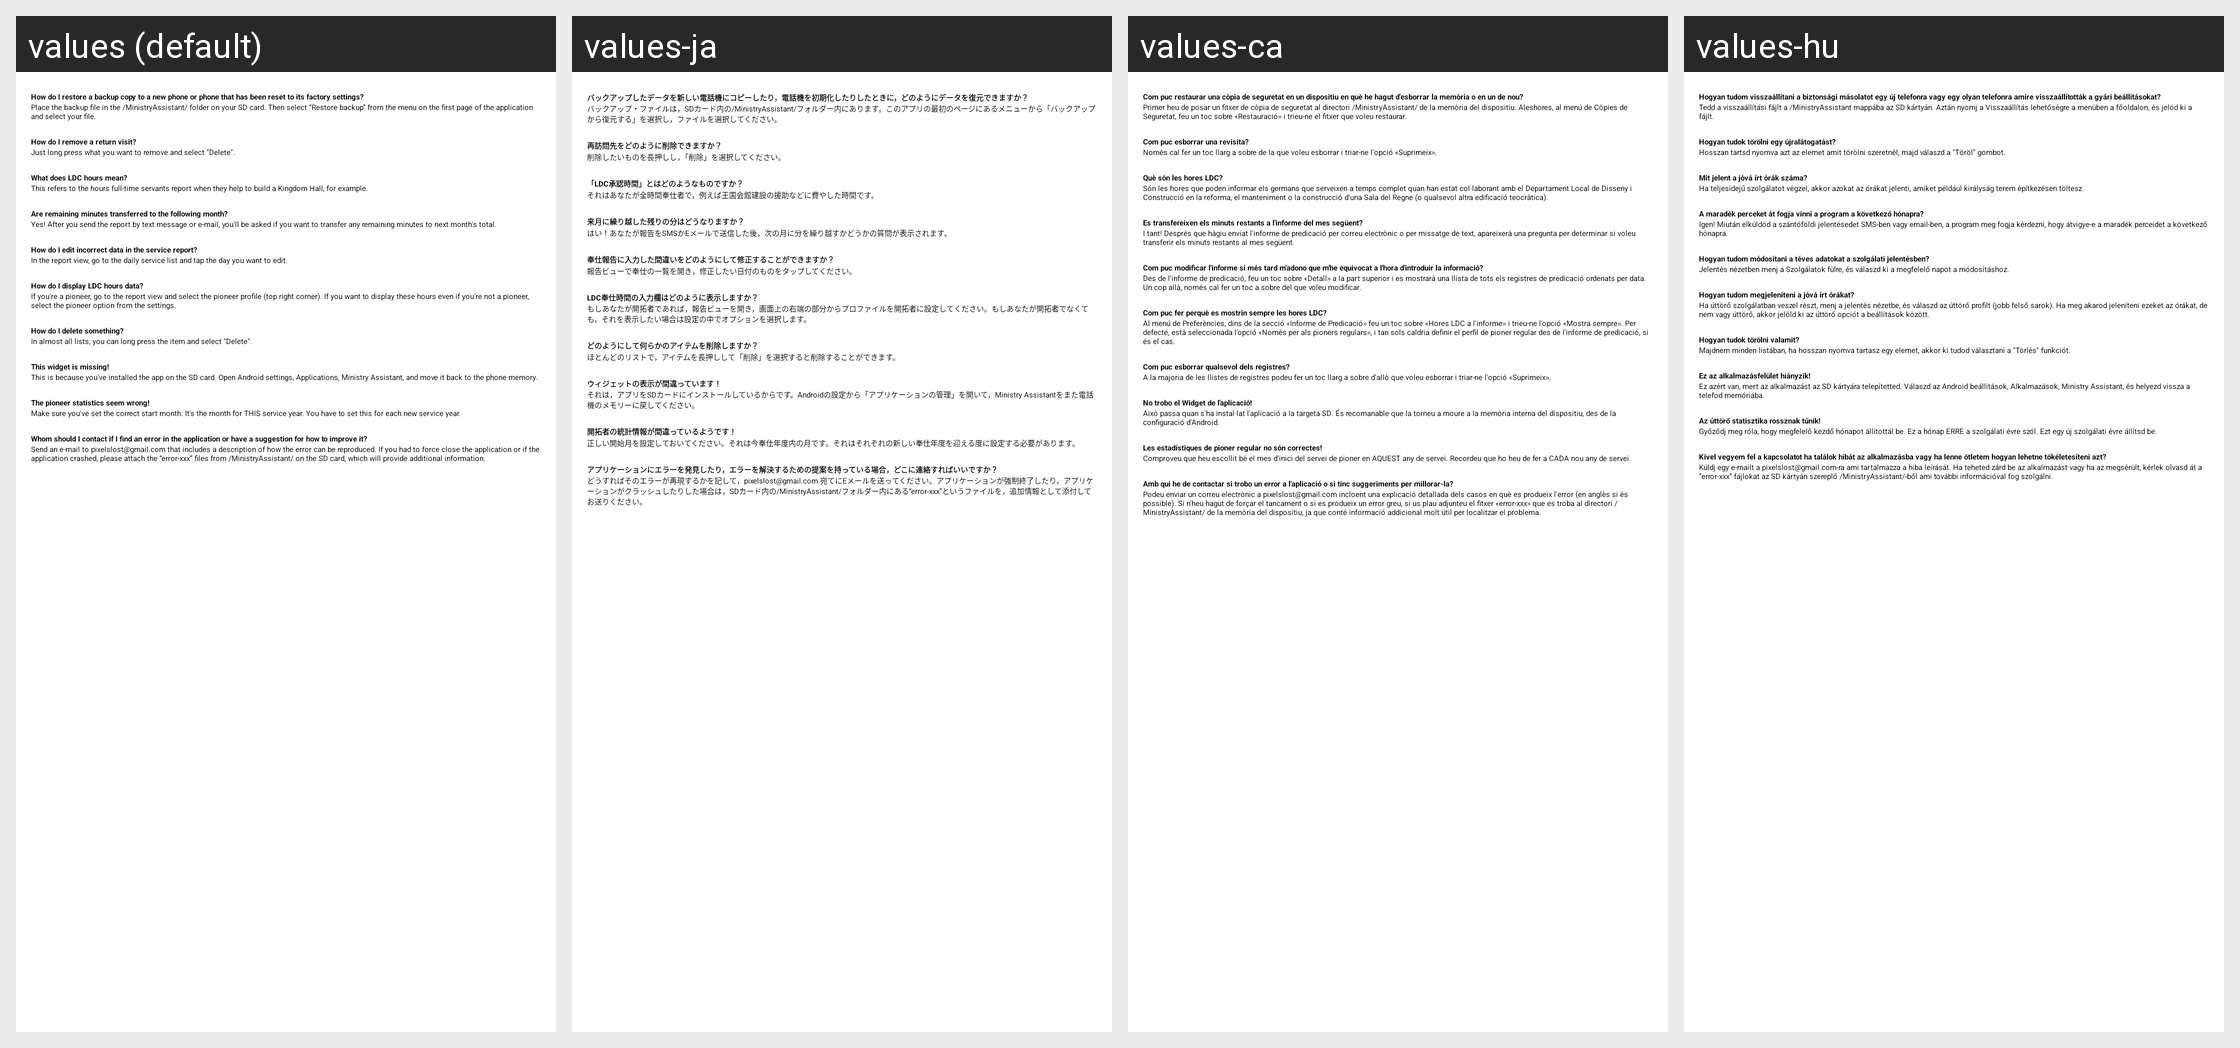

Locale-by-locale string values for the Android screen shown in this grid:
Android screen res/layout/tutorial_page9.xml rendered under 4 locales, left to right: values (default), values-ja, values-ca, values-hu. Device: Nexus 5 (rendered at 1080×1920; each locale shown at half size, 540×960, under a caption strip naming it); theme MinistryAssistantTheme.
Other locales in the repository, not shown: values-af, values-am, values-ar, values-be, values-bg, values-cs, values-cy, values-da, values-de, values-el, values-en-rGB, values-es, values-es-rUS, values-et, values-eu, values-fa, values-fi, values-fr, values-fr-rCA, values-hi, values-hr, values-ht, values-in, values-it, values-iw, values-ka, values-ko, values-ln, values-lt, values-lv, values-mg, values-mk, values-ms, values-my, values-nb, values-nl, values-no, values-pl, values-pt, values-pt-rBR, values-pt-rPT, values-rmo, values-ro, values-rom, values-ru, values-rw, values-sk, values-sl, values-sq, values-sr, values-sv, values-sw, values-te, values-th, values-tl, values-tr, values-uk, values-vi, values-zh-rCN, values-zh-rHK, values-zh-rTW, values-zu.
Strings drawn on this screen, with the default value and each locale's value (text and hints the layout hard-codes, and strings that could not be matched under every locale, appear in the picture but are not listed):

tutPage9Text3
  values: How do I restore a backup copy to a new phone or phone that has been reset to its factory settings?
  values-ja: バックアップしたデータを新しい電話機にコピーしたり，電話機を初期化したりしたときに，どのようにデータを復元できますか？
  values-ca: Com puc restaurar una còpia de seguretat en un dispositiu en què he hagut d'esborrar la memòria o en un de nou?
  values-hu: Hogyan tudom visszaállítani a biztonsági másolatot egy új telefonra vagy egy olyan telefonra amire visszaállították a gyári beállításokat?

tutPage9Text4
  values: Place the backup file in the /MinistryAssistant/ folder on your SD card. Then select “Restore backup” from the menu on the first page of the application and select your file.
  values-ja: バックアップ・ファイルは，SDカード内の/MinistryAssistant/フォルダー内にあります。このアプリの最初のページにあるメニューから「バックアップから復元する」を選択し，ファイルを選択してください。
  values-ca: Primer heu de posar un fitxer de còpia de seguretat al directori /MinistryAssistant/ de la memòria del dispositiu. Aleshores, al menú de Còpies de Seguretat, feu un toc sobre «Restauració» i trieu-ne el fitxer que voleu restaurar.
  values-hu: Tedd a visszaállítási fájlt a /MinistryAssistant mappába az SD kártyán. Aztán nyomj a Visszaállítás lehetőségre a menüben a főoldalon, és jelöd ki a fájlt.

tutPage9Text9
  values: How do I remove a return visit?
  values-ja: 再訪問先をどのように削除できますか？
  values-ca: Com puc esborrar una revisita?
  values-hu: Hogyan tudok törölni egy újralátogatást?

tutPage9Text10
  values: Just long press what you want to remove and select "Delete".
  values-ja: 削除したいものを長押しし，「削除」を選択してください。
  values-ca: Només cal fer un toc llarg a sobre de la que voleu esborrar i triar-ne l'opció «Suprimeix».
  values-hu: Hosszan tartsd nyomva azt az elemet amit törölni szeretnél, majd válaszd a "Töröl" gombot.

tutPage9Text11
  values: What does LDC hours mean?
  values-ja: 「LDC承認時間」とはどのようなものですか？
  values-ca: Què són les hores LDC?
  values-hu: Mit jelent a jóvá írt órák száma?

tutPage9Text12
  values: This refers to the hours full-time servants report when they help to build a Kingdom Hall, for example.
  values-ja: それはあなたが全時間奉仕者で，例えば王国会館建設の援助などに費やした時間です。
  values-ca: Són les hores que poden informar els germans que serveixen a temps complet quan han estat col·laborant amb el Departament Local de Disseny i Construcció en la reforma, el manteniment o la construcció d'una Sala del Regne (o qualsevol altra edificació teocràtica).
  values-hu: Ha teljesidejű szolgálatot végzel, akkor azokat az órákat jelenti, amiket például királyság terem építkezésen töltesz.

tutPage9Text13
  values: Are remaining minutes transferred to the following month?
  values-ja: 来月に繰り越した残りの分はどうなりますか？
  values-ca: Es transfereixen els minuts restants a l'informe del mes següent?
  values-hu: A maradék perceket át fogja vinni a program a következő hónapra?

tutPage9Text14
  values: Yes! After you send the report by text message or e-mail, you'll be asked if you want to transfer any remaining minutes to next month's total.
  values-ja: はい！あなたが報告をSMSかEメールで送信した後，次の月に分を繰り越すかどうかの質問が表示されます。
  values-ca: I tant! Després que hàgiu enviat l'informe de predicació per correu electrònic o per missatge de text, apareixerà una pregunta per determinar si voleu transferir els minuts restants al mes següent.
  values-hu: Igen! Miután elküldöd a szántóföldi jelentésedet SMS-ben vagy email-ben, a program meg fogja kérdezni, hogy átvigye-e a maradék perceidet a következő hónapra.

tutPage9Text15
  values: How do I edit incorrect data in the service report?
  values-ja: 奉仕報告に入力した間違いをどのようにして修正することができますか？
  values-ca: Com puc modificar l'informe si més tard m'adono que m'he equivocat a l'hora d'introduir la informació?
  values-hu: Hogyan tudom módosítani a téves adatokat a szolgálati jelentésben?

tutPage9Text16
  values: In the report view, go to the daily service list and tap the day you want to edit.
  values-ja: 報告ビューで奉仕の一覧を開き，修正したい日付のものをタップしてください。
  values-ca: Des de l'informe de predicació, feu un toc sobre «Detall» a la part superior i es mostrarà una llista de tots els registres de predicació ordenats per data. Un cop allà, només cal fer un toc a sobre del que voleu modificar.
  values-hu: Jelentés nézetben menj a Szolgálatok fülre, és válaszd ki a megfelelő napot a módosításhoz.

tutPage9Text17
  values: How do I display LDC hours data?
  values-ja: LDC奉仕時間の入力欄はどのように表示しますか？
  values-ca: Com puc fer perquè es mostrin sempre les hores LDC?
  values-hu: Hogyan tudom megjeleníteni a jóvá írt órákat?

tutPage9Text18
  values: If you're a pioneer, go to the report view and select the pioneer profile (top right corner). If you want to display these hours even if you're not a pioneer, select the pioneer option from the settings.
  values-ja: もしあなたが開拓者であれば，報告ビューを開き，画面上の右端の部分からプロファイルを開拓者に設定してください。もしあなたが開拓者でなくても，それを表示したい場合は設定の中でオプションを選択します。
  values-ca: Al menú de Preferències, dins de la secció «Informe de Predicació» feu un toc sobre «Hores LDC a l'informe» i trieu-ne l'opció «Mostra sempre». Per defecte, està seleccionada l'opció «Només per als pioners regulars», i tan sols caldria definir el perfil de pioner regular des de l'informe de predicació, si és el cas.
  values-hu: Ha úttörő szolgálatban veszel részt, menj a jelentés nézetbe, és válaszd az úttörő profilt (jobb felső sarok). Ha meg akarod jeleníteni ezeket az órákat, de nem vagy úttörő, akkor jelöld ki az úttörő opciót a beállítások között.

tutPage9Text19
  values: How do I delete something?
  values-ja: どのようにして何らかのアイテムを削除しますか？
  values-ca: Com puc esborrar qualsevol dels registres?
  values-hu: Hogyan tudok törölni valamit?

tutPage9Text20
  values: In almost all lists, you can long press the item and select "Delete".
  values-ja: ほとんどのリストで，アイテムを長押しして「削除」を選択すると削除することができます。
  values-ca: A la majoria de les llistes de registres podeu fer un toc llarg a sobre d'allò que voleu esborrar i triar-ne l'opció «Suprimeix».
  values-hu: Majdnem minden listában, ha hosszan nyomva tartasz egy elemet, akkor ki tudod választani a "Törlés" funkciót.

tutPage9Text21
  values: This widget is missing!
  values-ja: ウィジェットの表示が間違っています！
  values-ca: No trobo el Widget de l'aplicació!
  values-hu: Ez az alkalmazásfelület hiányzik!

tutPage9Text22
  values: This is because you've installed the app on the SD card. Open Android settings, Applications, Ministry Assistant, and move it back to the phone memory.
  values-ja: それは，アプリをSDカードにインストールしているからです。Androidの設定から「アプリケーションの管理」を開いて，Ministry Assistantをまた電話機のメモリーに戻してください。
  values-ca: Això passa quan s'ha instal·lat l'aplicació a la targeta SD. És recomanable que la torneu a moure a la memòria interna del dispositiu, des de la configuració d'Android.
  values-hu: Ez azért van, mert az alkalmazást az SD kártyára telepítetted. Válaszd az Android beállítások, Alkalmazások, Ministry Assistant, és helyezd vissza a telefod memóriába.

tutPage9Text23
  values: The pioneer statistics seem wrong!
  values-ja: 開拓者の統計情報が間違っているようです！
  values-ca: Les estadístiques de pioner regular no són correctes!
  values-hu: Az úttörő statisztika rossznak tűnik!

tutPage9Text24
  values: Make sure you've set the correct start month. It's the month for THIS service year. You have to set this for each new service year.
  values-ja: 正しい開始月を設定しておいてください。それは今奉仕年度内の月です。それはそれぞれの新しい奉仕年度を迎える度に設定する必要があります。
  values-ca: Comproveu que heu escollit bé el mes d'inici del servei de pioner en AQUEST any de servei. Recordeu que ho heu de fer a CADA nou any de servei.
  values-hu: Győződj meg róla, hogy megfelelő kezdő hónapot állítottál be. Ez a hónap ERRE a szolgálati évre szól. Ezt egy új szolgálati évre állítsd be.

tutPage9Text5
  values: Whom should I contact if I find an error in the application or have a suggestion for how to improve it?
  values-ja: アプリケーションにエラーを発見したり，エラーを解決するための提案を持っている場合，どこに連絡すればいいですか？
  values-ca: Amb qui he de contactar si trobo un error a l'aplicació o si tinc suggeriments per millorar-la?
  values-hu: Kivel vegyem fel a kapcsolatot ha találok hibát az alkalmazásba vagy ha lenne ötletem hogyan lehetne tökéletesíteni azt?

tutPage9Text6
  values: Send an e-mail to pixelslost@gmail.com that includes a description of how the error can be reproduced. If you had to force close the application or if the application crashed, please attach the “error-xxx” files from /MinistryAssistant/ on the SD card, which will provide additional information.
  values-ja: どうすればそのエラーが再現するかを記して，pixelslost@gmail.com 宛てにEメールを送ってください。アプリケーションが強制終了したり，アプリケーションがクラッシュしたりした場合は，SDカード内の/MinistryAssistant/フォルダー内にある“error-xxx”というファイルを，追加情報として添付してお送りください。
  values-ca: Podeu enviar un correu electrònic a pixelslost@gmail.com incloent una explicació detallada dels casos en què es produeix l'error (en anglès si és possible). Si n'heu hagut de forçar el tancament o si es produeix un error greu, si us plau adjunteu el fitxer «error-xxx» que es troba al directori /MinistryAssistant/ de la memòria del dispositiu, ja que conté informació addicional molt útil per …[clipped]
  values-hu: Küldj egy e-mailt a pixelslost@gmail.com-ra ami tartalmazza a hiba leírását. Ha teheted zárd be az alkalmazást vagy ha az megsérült, kérlek olvasd át a “error-xxx” fájlokat az SD kártyán szereplő /MinistryAssistant/-ből ami további információval fog szolgálni.
